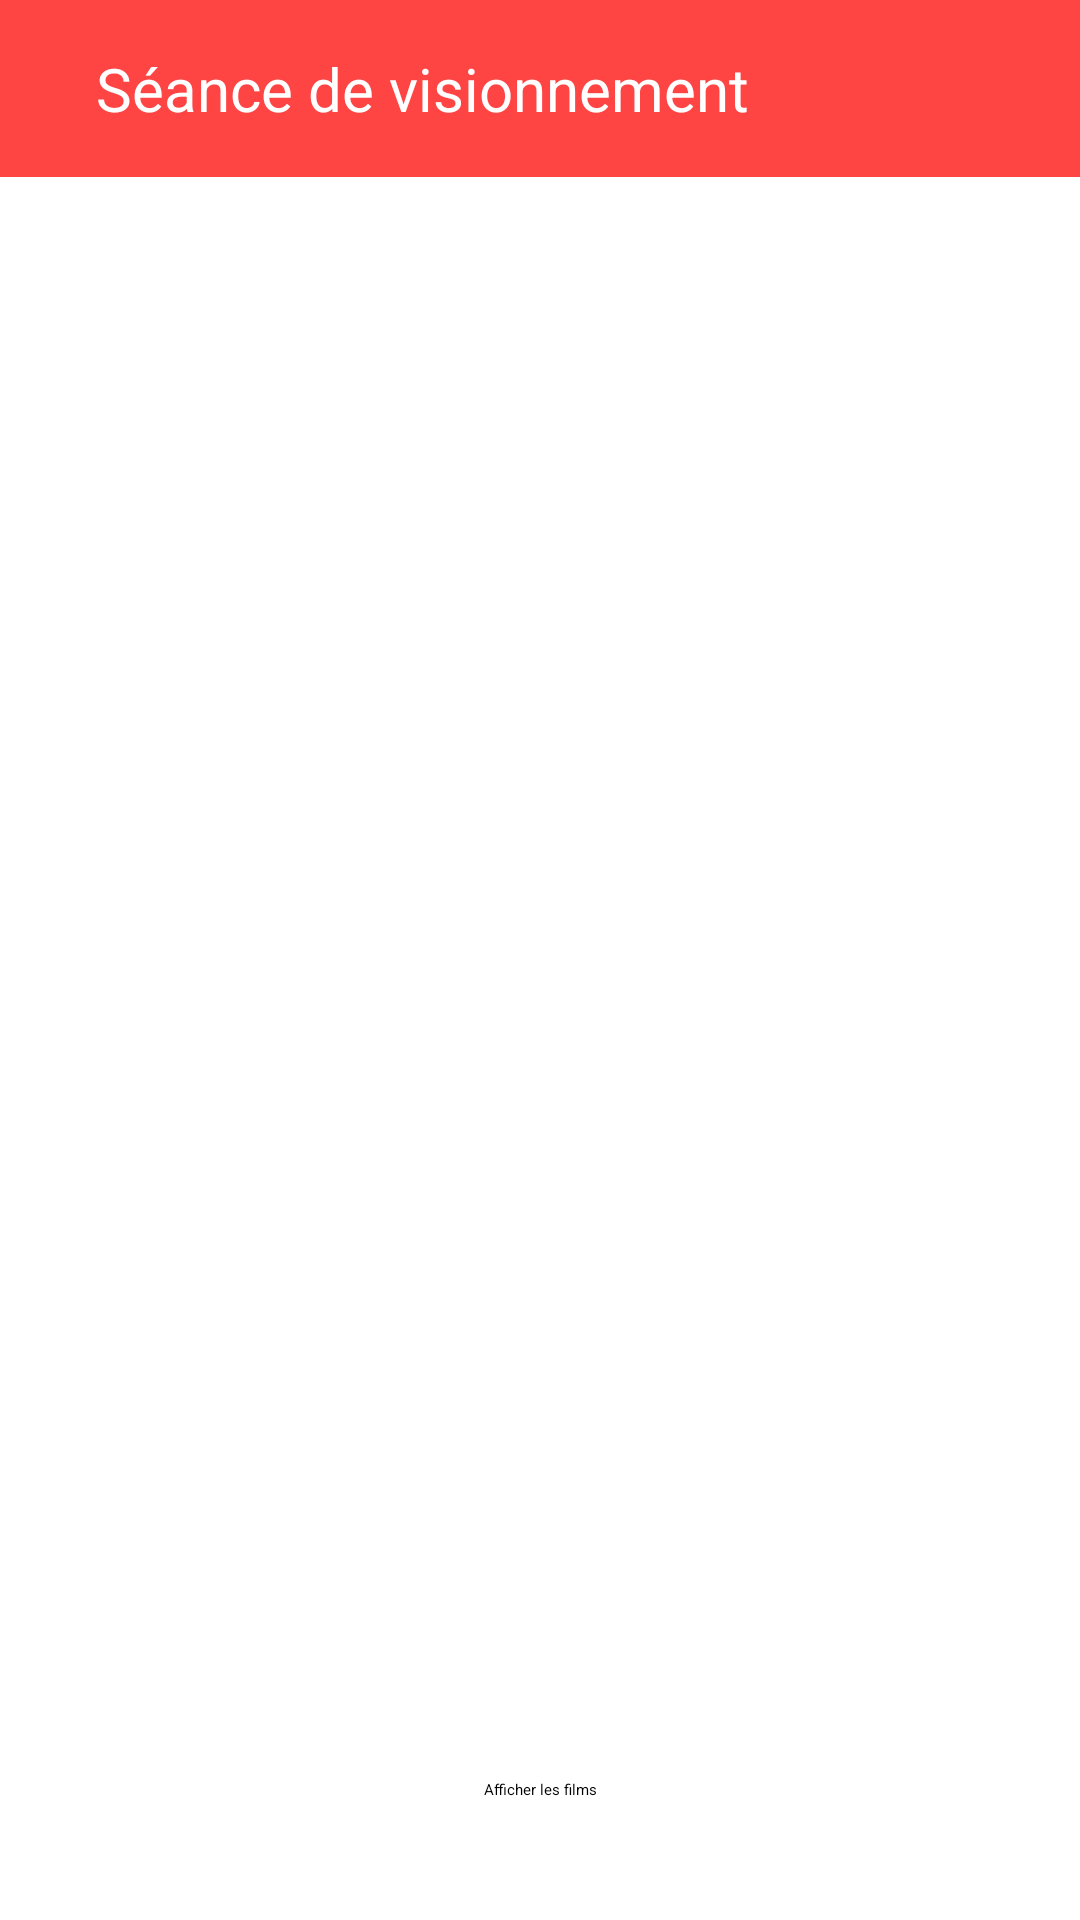

Write the Android layout XML for this screen, with the resource values it uses.
<!-- AndroidManifest.xml: application theme Theme.MovieNight -->
<!-- res/layout/activity_movie_session_detail.xml -->
<?xml version="1.0" encoding="utf-8"?>
<androidx.constraintlayout.widget.ConstraintLayout xmlns:android="http://schemas.android.com/apk/res/android"
    xmlns:app="http://schemas.android.com/apk/res-auto"
    xmlns:tools="http://schemas.android.com/tools"
    android:layout_width="match_parent"
    android:layout_height="match_parent"
    tools:context=".MovieSessions.MovieSessionDetail">
    <include layout="@layout/movie_session_toolbar"></include>

    <TextView
        android:id="@+id/group_title_textview"
        android:layout_width="wrap_content"
        android:layout_height="wrap_content"
        android:layout_marginTop="64dp"
        android:text=""
        android:textSize="50sp"
        app:layout_constraintEnd_toEndOf="parent"
        app:layout_constraintHorizontal_bias="0.498"
        app:layout_constraintStart_toStartOf="parent"
        app:layout_constraintTop_toTopOf="parent" />

    <ListView
        android:id="@+id/movie_session_contact_listview"
        android:layout_width="323dp"
        android:layout_height="497dp"
        android:layout_alignParentEnd="true"
        android:layout_alignParentRight="true"
        android:layout_alignParentBottom="true"
        android:drawSelectorOnTop="false"
        android:textSize="26sp"
        app:layout_constraintBottom_toBottomOf="parent"
        app:layout_constraintEnd_toEndOf="parent"
        app:layout_constraintStart_toStartOf="parent"
        app:layout_constraintTop_toTopOf="parent"
        app:layout_constraintVertical_bias="0.559" />

    <Button
        android:id="@+id/swipe_access_button"
        android:layout_width="wrap_content"
        android:layout_height="wrap_content"
        android:layout_marginBottom="40dp"
        android:text="Afficher les films"
        app:layout_constraintBottom_toBottomOf="parent"
        app:layout_constraintEnd_toEndOf="parent"
        app:layout_constraintStart_toStartOf="parent" />
</androidx.constraintlayout.widget.ConstraintLayout>
<!-- res/layout/movie_session_toolbar.xml (included above) -->
<?xml version="1.0" encoding="utf-8"?>
<RelativeLayout xmlns:android="http://schemas.android.com/apk/res/android"
    xmlns:app="http://schemas.android.com/apk/res-auto"
    android:layout_width="match_parent"
    android:layout_height="wrap_content"
    android:background="@color/movienight_red">
    <RelativeLayout
        android:layout_width="match_parent"
        android:layout_height="wrap_content"
        android:padding="16dp">
        <ImageView
            android:id="@+id/back_icon_session"
            android:layout_width="wrap_content"
            android:layout_height="wrap_content"
            app:srcCompat="@drawable/ic_baseline_arrow_back_24"
            android:layout_centerVertical="true">
        </ImageView>
        <TextView
            android:layout_width="wrap_content"
            android:layout_height="wrap_content"
            android:text="Séance de visionnement"
            android:layout_marginStart="16dp"
            android:layout_marginLeft="16dp"
            android:layout_toEndOf="@id/back_icon_session"
            android:textColor="@color/white"
            android:textSize="20sp"
            android:layout_centerVertical="true"
            android:layout_toRightOf="@id/back_icon_session">
        </TextView>

    </RelativeLayout>
</RelativeLayout>
<!-- resources referenced by this layout -->
<resources>
  <color name="movienight_red">#FFFF4444</color>
  <color name="white">#FFFFFFFF</color>
  <style name="Theme.MovieNight" parent="Theme.MaterialComponents.DayNight.NoActionBar">
          
          <item name="colorPrimary">@color/movienight_red</item>
          <item name="colorPrimaryVariant">@color/movienight_gray</item>
          <item name="colorOnPrimary">@color/white</item>
          
          <item name="colorSecondary">@color/teal_200</item>
          <item name="colorSecondaryVariant">@color/teal_700</item>
          <item name="colorOnSecondary">@color/black</item>
          
          <item name="android:statusBarColor" tools:targetApi="l">?attr/colorPrimaryVariant</item>
          
      </style>
  <color name="movienight_gray">#989898</color>
  <color name="teal_200">#FF03DAC5</color>
  <color name="teal_700">#FF018786</color>
  <color name="black">#FF000000</color>
</resources>
